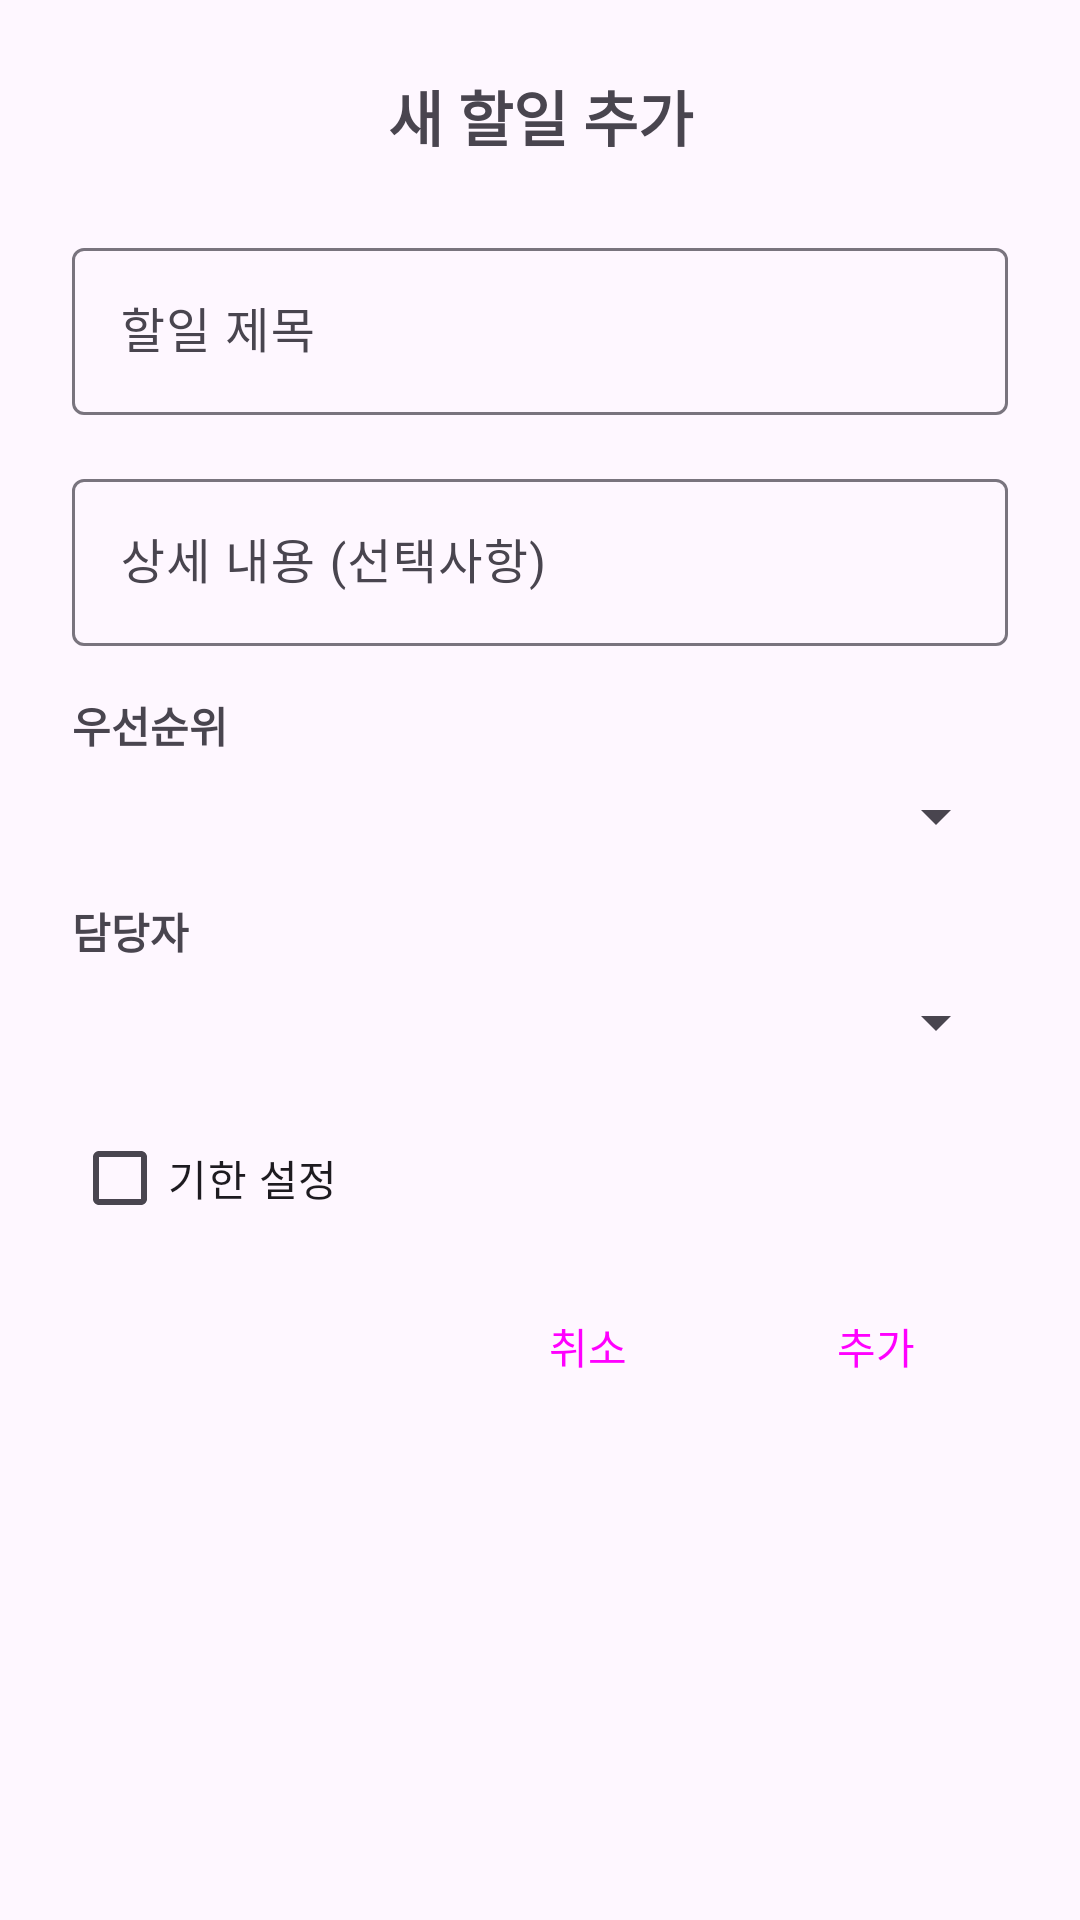

The Android layout XML behind this screen, and the referenced resources:
<!-- AndroidManifest.xml: application theme Theme.MyTodoListApp -->
<!-- res/layout/dialog_create_collaboration_todo.xml -->
<?xml version="1.0" encoding="utf-8"?>
<ScrollView xmlns:android="http://schemas.android.com/apk/res/android"
    android:layout_width="match_parent"
    android:layout_height="wrap_content">

    <LinearLayout
        android:layout_width="match_parent"
        android:layout_height="wrap_content"
        android:orientation="vertical"
        android:padding="24dp">

        <TextView
            android:layout_width="match_parent"
            android:layout_height="wrap_content"
            android:text="새 할일 추가"
            android:textSize="20sp"
            android:textStyle="bold"
            android:gravity="center"
            android:layout_marginBottom="24dp"/>

        <com.google.android.material.textfield.TextInputLayout
            android:layout_width="match_parent"
            android:layout_height="wrap_content"
            android:layout_marginBottom="16dp"
            android:hint="할일 제목">

            <com.google.android.material.textfield.TextInputEditText
                android:id="@+id/edit_todo_title"
                android:layout_width="match_parent"
                android:layout_height="wrap_content"
                android:inputType="text"
                android:maxLines="1"/>

        </com.google.android.material.textfield.TextInputLayout>

        <com.google.android.material.textfield.TextInputLayout
            android:layout_width="match_parent"
            android:layout_height="wrap_content"
            android:layout_marginBottom="16dp"
            android:hint="상세 내용 (선택사항)">

            <com.google.android.material.textfield.TextInputEditText
                android:id="@+id/edit_todo_content"
                android:layout_width="match_parent"
                android:layout_height="wrap_content"
                android:inputType="textMultiLine"
                android:maxLines="3"/>

        </com.google.android.material.textfield.TextInputLayout>

        <TextView
            android:layout_width="wrap_content"
            android:layout_height="wrap_content"
            android:text="우선순위"
            android:textStyle="bold"
            android:layout_marginBottom="8dp"/>

        <Spinner
            android:id="@+id/spinner_priority"
            android:layout_width="match_parent"
            android:layout_height="wrap_content"
            android:layout_marginBottom="16dp"/>

        <TextView
            android:layout_width="wrap_content"
            android:layout_height="wrap_content"
            android:text="담당자"
            android:textStyle="bold"
            android:layout_marginBottom="8dp"/>

        <Spinner
            android:id="@+id/spinner_assignee"
            android:layout_width="match_parent"
            android:layout_height="wrap_content"
            android:layout_marginBottom="16dp"/>

        <CheckBox
            android:id="@+id/checkbox_set_due_date"
            android:layout_width="wrap_content"
            android:layout_height="wrap_content"
            android:text="기한 설정"
            android:layout_marginBottom="8dp"/>

        <TextView
            android:id="@+id/text_selected_date"
            android:layout_width="match_parent"
            android:layout_height="wrap_content"
            android:text="기한: 2025년 6월 10일"
            android:textSize="14sp"
            android:textColor="?attr/colorPrimary"
            android:background="@drawable/date_display_background"
            android:padding="12dp"
            android:layout_marginBottom="8dp"
            android:visibility="gone"/>

        <Button
            android:id="@+id/button_select_date"
            style="@style/Widget.Material3.Button.TextButton"
            android:layout_width="wrap_content"
            android:layout_height="wrap_content"
            android:text="날짜 선택"
            android:drawableStart="@drawable/ic_calendar"
            android:drawablePadding="8dp"
            android:layout_marginBottom="24dp"
            android:visibility="gone"/>

        <LinearLayout
            android:layout_width="match_parent"
            android:layout_height="wrap_content"
            android:orientation="horizontal"
            android:gravity="end">

            <Button
                android:id="@+id/button_cancel"
                style="@style/Widget.Material3.Button.TextButton"
                android:layout_width="wrap_content"
                android:layout_height="wrap_content"
                android:text="취소"/>

            <Button
                android:id="@+id/button_create"
                style="@style/Widget.Material3.Button"
                android:layout_width="wrap_content"
                android:layout_height="wrap_content"
                android:layout_marginStart="8dp"
                android:text="추가"/>

        </LinearLayout>

    </LinearLayout>

</ScrollView>
<!-- resources referenced by this layout -->
<resources>
  <!-- drawable date_display_background (drawable) -->
  <?xml version="1.0" encoding="utf-8"?>
  <shape xmlns:android="http://schemas.android.com/apk/res/android"
      android:shape="rectangle">
      <corners android:radius="8dp" />
      <stroke
          android:width="1dp"
          android:color="?attr/colorPrimary" />
      <solid android:color="@android:color/transparent" />
  </shape>
  <!-- drawable ic_calendar (drawable) -->
  <?xml version="1.0" encoding="utf-8"?>
  <vector xmlns:android="http://schemas.android.com/apk/res/android"
      android:width="24dp"
      android:height="24dp"
      android:viewportWidth="24"
      android:viewportHeight="24">
      <path
          android:fillColor="#FF000000"
          android:pathData="M19,3h-1V1h-2v2H8V1H6v2H5C3.89,3 3.01,3.9 3.01,5L3,19c0,1.1 0.89,2 2,2h14c1.1,0 2,-0.9 2,-2V5C21,3.9 20.1,3 19,3zM19,19H5V8h14V19zM7,10h5v5H7z"/>
  </vector>
  <style name="Theme.MyTodoListApp" parent="Base.Theme.MyTodoListApp" />
  <style name="Base.Theme.MyTodoListApp" parent="Theme.Material3.DayNight.NoActionBar">
      </style>
</resources>
